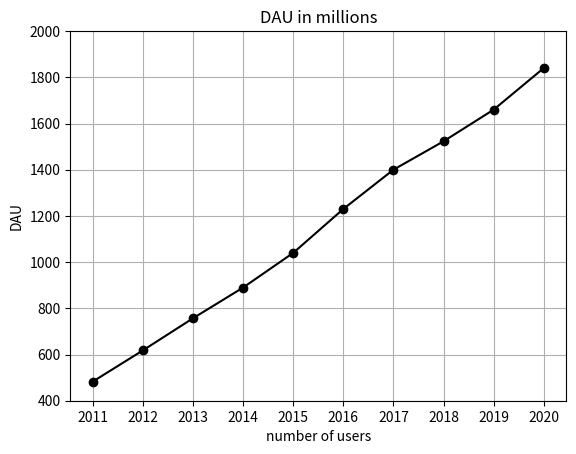

The script that saved this image:
from matplotlib import pyplot as plt

# graph for the daily active users (DAU) of Facebook
year = [2011,2012,2013,2014,2015,2016,2017,2018,2019,2020]


dau = [483,618,757,890,1040,1230,1400,1523,1660,1840]
mau= [845,1060,1228,1393,1590,1860,2130,2320,1500,2800]

yticks = [400,600,800,1000,1200,1400,1600,1800,2000]

ax = plt.subplot()
plt.plot(year,dau,color = "black",marker= "o")
plt.title('DAU in millions')
ax.set_xticks(year)
ax.set_yticks(yticks)
plt.xlabel('number of users')
plt.ylabel('DAU')
plt.grid(which='major',axis = 'both')

plt.savefig('Dau.jpg')

plt.show()
